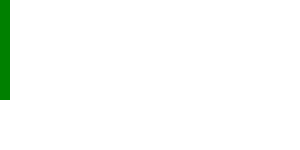
t = 0.00 s
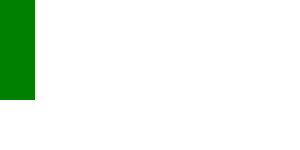
t = 1.50 s
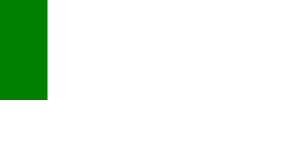
t = 2.25 s
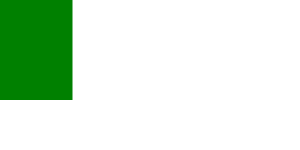
t = 3.75 s
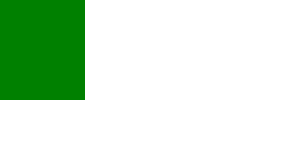
t = 4.50 s
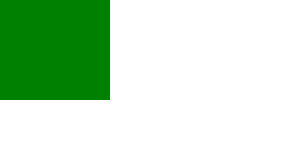
t = 6.00 s

The animated SVG that drew these frames (rendered in a browser with its animation timeline set to each time). Animation: 1 SMIL element (animate=1); one cycle of 6.00 s.

<?xml version="1.0" encoding="UTF-8"?>
<!DOCTYPE svg PUBLIC "-//W3C//DTD SVG 1.1 Tiny//EN" "http://www.w3.org/Graphics/SVG/1.1/DTD/svg11-tiny.dtd">
<svg xmlns="http://www.w3.org/2000/svg" xmlns:xlink="http://www.w3.org/1999/xlink">

<!-- an1: Change width from 0 to 50 to 100, all linear interpolated. As additive is set to sum it should add the current baseValue
          to the new animated value each time a value from the values list is consumed. Expected:
          At 0s, width=10, at 2s, width=50+10=60, at 4s, width=100+10=110.

          Our testing harness will change the baseValue from 10 to 60 at 5s. The current animated value (before the script change)
          is: <baseValue>+<animValue>: 10 + (100/6*5) = 93.333 at this point. As we change the baseValue to 60, the equation now looks like:
          60 + (100/6*5) = 143.333. Before the script change the last second of the animation would have animated width from 85 to 110.
          Due the script change its now animating from 93.999 to 143.333 during the last second.
-->
<rect width="10" height="100" fill="green">
    <animate id="an1" attributeType="XML" attributeName="width" fill="freeze" additive="sum" values="0; 50; 100" begin="0s" dur="6s"/>
</rect>

</svg>
